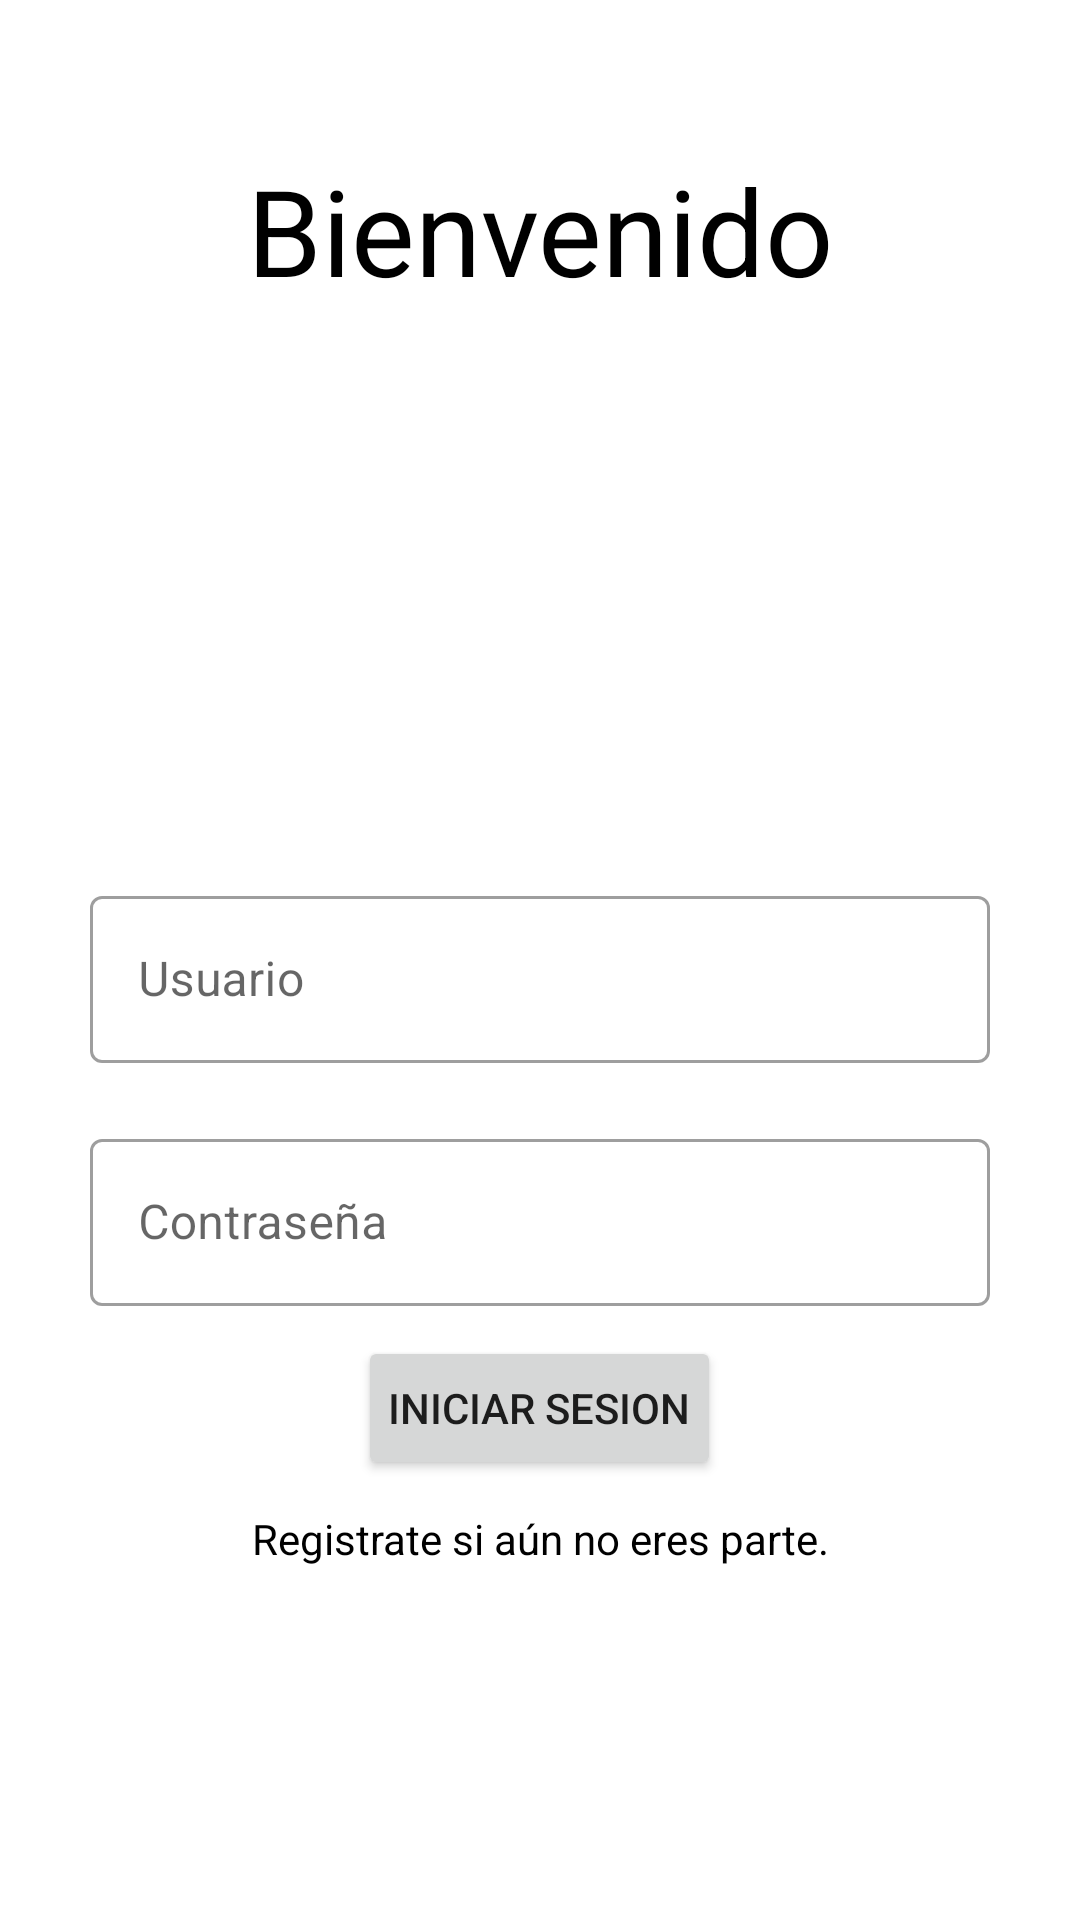

Android layout source for this screen:
<!-- AndroidManifest.xml: application theme Theme.AppManageUsers -->
<!-- res/layout/login_main.xml -->
<?xml version="1.0" encoding="utf-8"?>
<androidx.constraintlayout.widget.ConstraintLayout xmlns:android="http://schemas.android.com/apk/res/android"
    xmlns:app="http://schemas.android.com/apk/res-auto"
    xmlns:tools="http://schemas.android.com/tools"
    android:layout_width="match_parent"
    android:layout_height="match_parent"
    tools:context=".activity.LoginActivity">

    <LinearLayout
        android:layout_width="match_parent"
        android:layout_height="wrap_content"
        android:orientation="vertical"
        app:layout_constraintEnd_toEndOf="parent"
        app:layout_constraintStart_toStartOf="parent"
        app:layout_constraintTop_toTopOf="parent"
        android:padding="20dp">

        <TextView
            android:layout_width="match_parent"
            android:layout_height="wrap_content"
            android:padding="30dp"
            android:text="Bienvenido"
            android:textAlignment="center"
            android:textSize="40sp"
            android:textColor="@color/black"/>

        <ImageView
            android:id="@+id/imageView"
            android:layout_width="150dp"
            android:layout_height="150dp"
            android:src="@drawable/group"
            android:layout_gravity="center"/>

        <com.google.android.material.textfield.TextInputLayout
            android:id="@+id/outlinedTextFieldUser"
            style="@style/Widget.MaterialComponents.TextInputLayout.OutlinedBox"
            android:layout_width="match_parent"
            android:layout_height="wrap_content"
            android:hint="Usuario"
            android:padding="10dp">

            <com.google.android.material.textfield.TextInputEditText
                android:id="@+id/inputTextUser"
                android:layout_width="match_parent"
                android:layout_height="wrap_content" />

        </com.google.android.material.textfield.TextInputLayout>

        <com.google.android.material.textfield.TextInputLayout
            android:id="@+id/outlinedTextFieldPassword"
            style="@style/Widget.MaterialComponents.TextInputLayout.OutlinedBox"
            android:layout_width="match_parent"
            android:layout_height="wrap_content"
            android:hint="Contraseña"
            android:padding="10dp">

            <com.google.android.material.textfield.TextInputEditText
                android:id="@+id/inputTextPassword"
                android:layout_width="match_parent"
                android:layout_height="wrap_content" />

        </com.google.android.material.textfield.TextInputLayout>

        <Button
            android:id="@+id/btnIniciarSesion"
            android:layout_width="wrap_content"
            android:layout_height="wrap_content"
            android:text="Iniciar sesion"
            android:layout_gravity="center"
            android:padding="10dp"/>

        <TextView
            android:id="@+id/textViewRegister"
            android:layout_width="match_parent"
            android:layout_height="wrap_content"
            android:text="Registrate si aún no eres parte."
            android:textAlignment="center"
            android:padding="10dp"
            android:textColor="@color/black"/>

    </LinearLayout>


</androidx.constraintlayout.widget.ConstraintLayout>
<!-- resources referenced by this layout -->
<resources>
  <color name="black">#FF000000</color>
  <style name="Theme.AppManageUsers" parent="Theme.MaterialComponents.DayNight.DarkActionBar">
          
          <item name="colorPrimary">@color/purple_500</item>
          <item name="colorPrimaryVariant">@color/purple_700</item>
          <item name="colorOnPrimary">@color/white</item>
          
          <item name="colorSecondary">@color/teal_200</item>
          <item name="colorSecondaryVariant">@color/teal_700</item>
          <item name="colorOnSecondary">@color/black</item>
          
          <item name="android:statusBarColor" tools:targetApi="l">?attr/colorPrimaryVariant</item>
          
      </style>
  <color name="purple_500">#1565c0</color>
  <color name="purple_700">#0d47a1</color>
  <color name="white">#FFFFFFFF</color>
  <color name="teal_200">#ffeb3b</color>
  <color name="teal_700">#f9a825</color>
</resources>
